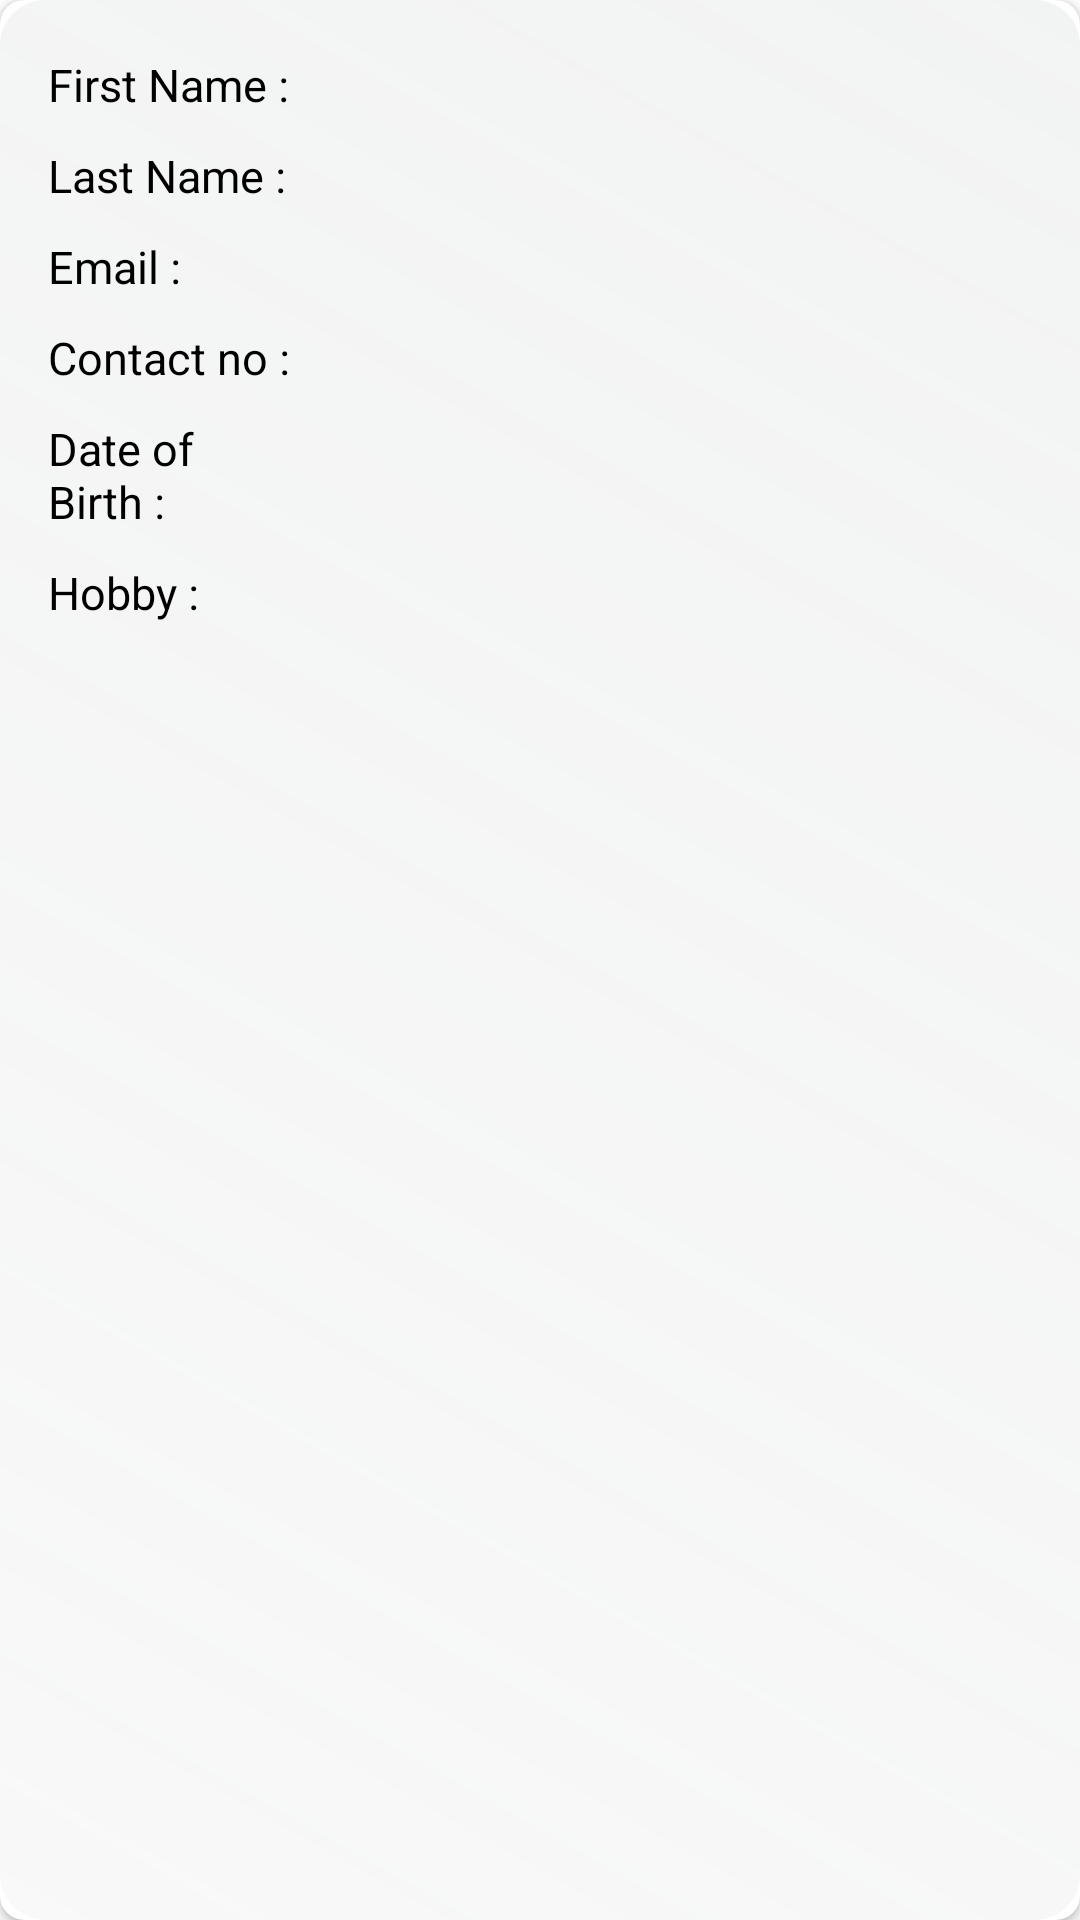

Produce the Android XML layout that renders to this screen, including the resource entries it uses.
<!-- AndroidManifest.xml: application theme Theme.VolleyApiCall -->
<!-- res/layout/user_rv_item.xml -->
<?xml version="1.0" encoding="utf-8"?>
<androidx.cardview.widget.CardView xmlns:android="http://schemas.android.com/apk/res/android"
    xmlns:app="http://schemas.android.com/apk/res-auto"
    android:layout_width="match_parent"
    android:layout_height="wrap_content"
    android:layout_margin="8dp"
    android:elevation="8dp"
    app:cardCornerRadius="8dp">

    <androidx.appcompat.widget.LinearLayoutCompat
        android:layout_width="match_parent"
        android:layout_height="match_parent"
        android:background="@drawable/edittext_shape_cornered_gray"
        android:orientation="horizontal"
        android:weightSum="10">

        <androidx.appcompat.widget.LinearLayoutCompat
            android:layout_width="0dp"
            android:layout_height="wrap_content"
            android:layout_margin="8dp"
            android:layout_weight="3"
            android:orientation="vertical">

            <TextView
                android:id="@+id/fname"
                android:layout_width="wrap_content"
                android:layout_height="wrap_content"
                android:layout_marginStart="8dp"
                android:layout_marginTop="10dp"
                android:fontFamily="sans-serif"
                android:text="First Name :"
                android:textColor="@color/black"
                android:textSize="15sp" />

            <TextView
                android:id="@+id/lname"
                android:layout_width="wrap_content"
                android:layout_height="wrap_content"
                android:layout_marginStart="8dp"
                android:layout_marginTop="10dp"
                android:fontFamily="sans-serif"
                android:text="Last Name :"
                android:textColor="@color/black"
                android:textSize="15sp" />

            <TextView
                android:id="@+id/email"
                android:layout_width="wrap_content"
                android:layout_height="wrap_content"
                android:layout_marginStart="8dp"
                android:layout_marginTop="10dp"
                android:fontFamily="sans-serif"
                android:text="Email :"
                android:textColor="@color/black"
                android:textSize="15sp" />

            <TextView
                android:id="@+id/contactNo"
                android:layout_width="wrap_content"
                android:layout_height="wrap_content"
                android:layout_marginStart="8dp"
                android:layout_marginTop="10dp"
                android:fontFamily="sans-serif"
                android:text="Contact no :"
                android:textColor="@color/black"
                android:textSize="15sp" />

            <TextView
                android:id="@+id/dob"
                android:layout_width="wrap_content"
                android:layout_height="wrap_content"
                android:layout_marginStart="8dp"
                android:layout_marginTop="10dp"
                android:fontFamily="sans-serif"
                android:text="Date of Birth :"
                android:textColor="@color/black"
                android:textSize="15sp" />

            <TextView
                android:id="@+id/hobby"
                android:layout_width="wrap_content"
                android:layout_height="wrap_content"
                android:layout_marginStart="8dp"
                android:layout_marginTop="10dp"
                android:fontFamily="sans-serif"
                android:text="Hobby :"
                android:textColor="@color/black"
                android:textSize="15sp" />
        </androidx.appcompat.widget.LinearLayoutCompat>

        <androidx.appcompat.widget.LinearLayoutCompat
            android:layout_width="0dp"
            android:layout_height="wrap_content"
            android:layout_margin="8dp"
            android:layout_weight="7"
            android:orientation="vertical">

            <TextView
                android:id="@+id/idTVFirstName"
                android:layout_width="match_parent"
                android:layout_height="wrap_content"
                android:layout_marginStart="8dp"
                android:layout_marginTop="10dp"
                android:fontFamily="sans-serif"
                android:textColor="@color/black"
                android:textSize="15sp" />

            <TextView
                android:id="@+id/idTVLastName"
                android:layout_width="match_parent"
                android:layout_height="wrap_content"
                android:layout_marginStart="8dp"
                android:layout_marginTop="10dp"
                android:fontFamily="sans-serif"
                android:textColor="@color/black"
                android:textSize="15sp" />

            <TextView
                android:id="@+id/idTVEmail"
                android:layout_width="match_parent"
                android:layout_height="wrap_content"
                android:layout_marginStart="8dp"
                android:layout_marginTop="10dp"
                android:fontFamily="sans-serif"
                android:textColor="@color/black"
                android:textSize="15sp" />

            <TextView
                android:id="@+id/idTVContactNo"
                android:layout_width="match_parent"
                android:layout_height="wrap_content"
                android:layout_marginStart="8dp"
                android:layout_marginTop="10dp"
                android:fontFamily="sans-serif"
                android:textColor="@color/black"
                android:textSize="15sp" />

            <TextView
                android:id="@+id/idTVDateOfBirth"
                android:layout_width="match_parent"
                android:layout_height="wrap_content"
                android:layout_marginStart="8dp"
                android:layout_marginTop="10dp"
                android:fontFamily="sans-serif"
                android:textColor="@color/black"
                android:textSize="15sp" />

            <TextView
                android:id="@+id/idTVHobby"
                android:layout_width="match_parent"
                android:layout_height="wrap_content"
                android:layout_marginStart="8dp"
                android:layout_marginTop="10dp"
                android:fontFamily="sans-serif"
                android:textColor="@color/black"
                android:textSize="15sp" />


        </androidx.appcompat.widget.LinearLayoutCompat>

    </androidx.appcompat.widget.LinearLayoutCompat>

</androidx.cardview.widget.CardView>
<!-- resources referenced by this layout -->
<resources>
  <color name="black">#FF000000</color>
  <!-- drawable edittext_shape_cornered_gray (drawable-v24) -->
  <?xml version="1.0" encoding="utf-8"?>
  <shape xmlns:android="http://schemas.android.com/apk/res/android"
      android:shape="rectangle">
      <corners android:radius="15dp" />
   
      <gradient
          android:angle="45"
          android:endColor="#209AA1A1"
          android:startColor="#07100F0F"
          android:type="linear" />
  </shape>
  <style name="Theme.VolleyApiCall" parent="Theme.MaterialComponents.DayNight.DarkActionBar">
          
          <item name="colorPrimary">@color/purple_500</item>
          <item name="colorPrimaryVariant">@color/purple_700</item>
          <item name="colorOnPrimary">@color/white</item>
          
          <item name="colorSecondary">@color/teal_200</item>
          <item name="colorSecondaryVariant">@color/teal_700</item>
          <item name="colorOnSecondary">@color/black</item>
          
          <item name="android:statusBarColor" tools:targetApi="l">?attr/colorPrimaryVariant</item>
          
      </style>
  <color name="purple_500">#FF6200EE</color>
  <color name="purple_700">#FF3700B3</color>
  <color name="white">#FFFFFFFF</color>
  <color name="teal_200">#FF03DAC5</color>
  <color name="teal_700">#FF018786</color>
</resources>
